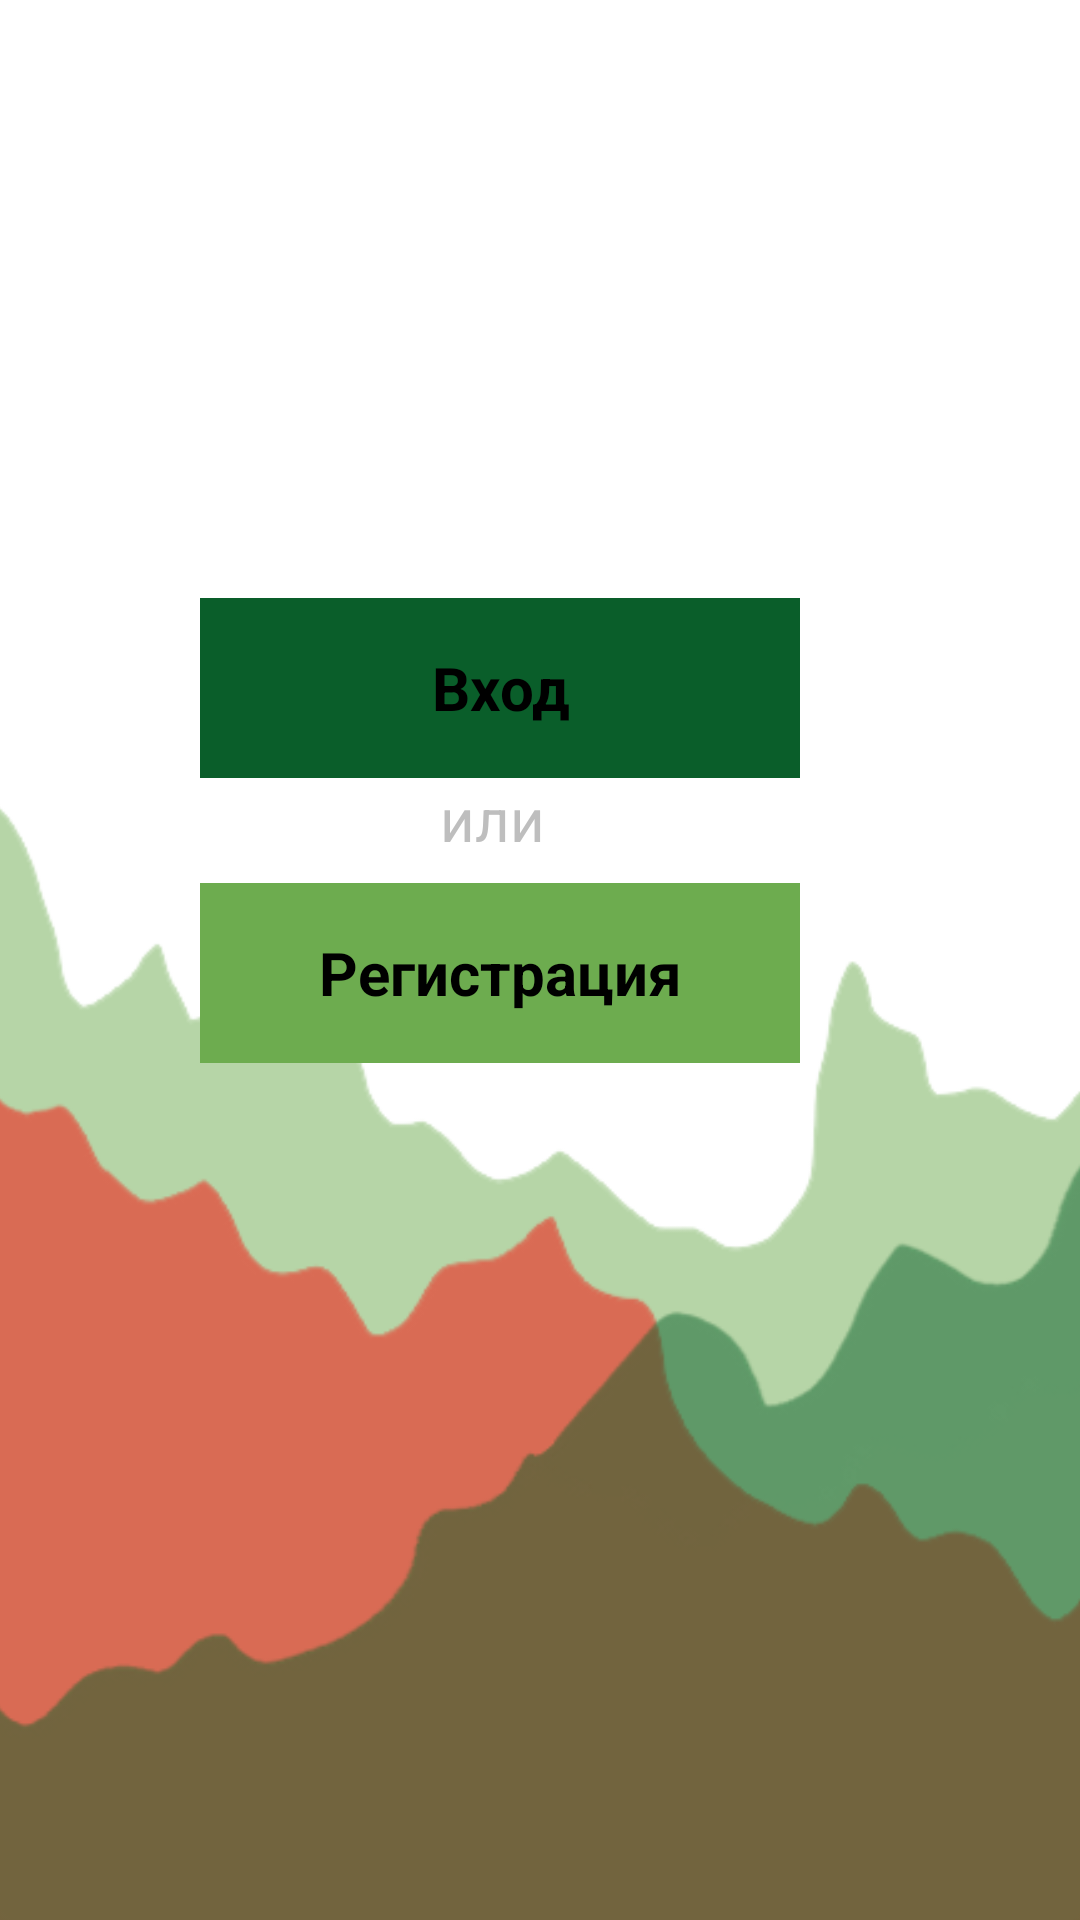

The Android layout XML behind this screen, and the referenced resources:
<!-- AndroidManifest.xml: application theme Theme.NextDay -->
<!-- res/layout/enter.xml -->
<?xml version="1.0" encoding="utf-8"?>
<androidx.constraintlayout.widget.ConstraintLayout xmlns:android="http://schemas.android.com/apk/res/android"
    xmlns:app="http://schemas.android.com/apk/res-auto"
    xmlns:tools="http://schemas.android.com/tools"
    android:layout_width="match_parent"
    android:layout_height="match_parent"
    android:theme="@android:style/Theme.Black.NoTitleBar"
    android:layout_gravity="center_horizontal">

    <ImageView
        android:id="@+id/imageView2"
        android:layout_width="417dp"
        android:layout_height="666dp"
        android:adjustViewBounds="true"
        app:layout_constraintBottom_toBottomOf="parent"
        app:layout_constraintEnd_toEndOf="parent"
        app:layout_constraintStart_toStartOf="parent"
        app:srcCompat="@mipmap/enter_backround" />

    <LinearLayout
        android:layout_width="363dp"
        android:layout_height="364dp"
        android:layout_marginTop="12dp"
        android:gravity="center"
        android:orientation="vertical"
        app:layout_constraintBottom_toBottomOf="parent"
        app:layout_constraintEnd_toEndOf="parent"
        app:layout_constraintHorizontal_bias="0.52"
        app:layout_constraintStart_toStartOf="@+id/imageView2"
        app:layout_constraintTop_toTopOf="parent"
        app:layout_constraintVertical_bias="0.315">

        <Button
            android:id="@+id/button"
            android:layout_width="200sp"
            android:layout_height="60sp"
            android:background="#0A5E2A"
            android:backgroundTint="#0A5E2A"
            android:text="@string/sign_in"
            android:textSize="20sp"
            android:textStyle="bold"
            tools:layout_editor_absoluteX="159dp"
            tools:layout_editor_absoluteY="339dp" />

        <TextView
            android:layout_width="40sp"
            android:layout_height="35sp"
            android:text="@string/or"
            android:textSize="20sp" />

        <Button
            android:id="@+id/button2"
            android:layout_width="200sp"
            android:layout_height="60sp"
            android:background="#6DAC4F"
            android:backgroundTint="#6DAC4F"
            android:text="@string/sign_up"
            android:textSize="20sp"
            android:textStyle="bold"
            tools:layout_editor_absoluteX="159dp"
            tools:layout_editor_absoluteY="339dp" />
    </LinearLayout>
</androidx.constraintlayout.widget.ConstraintLayout>
<!-- resources referenced by this layout -->
<resources>
  <!-- mipmap enter_backround: png bitmap (mipmap-xxxhdpi, 32253 bytes) -->
  <string name="or">или</string>
  <string name="sign_in">Вход</string>
  <string name="sign_up">Регистрация</string>
  <style name="Theme.NextDay" parent="Theme.MaterialComponents.DayNight.DarkActionBar">
          
          <item name="colorPrimary">@color/purple_500</item>
          <item name="colorPrimaryVariant">@color/purple_700</item>
          <item name="colorOnPrimary">@color/white</item>
          
          <item name="colorSecondary">@color/teal_200</item>
          <item name="colorSecondaryVariant">@color/teal_700</item>
          <item name="colorOnSecondary">@color/black</item>
          
          <item name="android:statusBarColor" tools:targetApi="l">?attr/colorPrimaryVariant</item>
          
      </style>
  <!-- not gathered from this repository: default colours our renderer supplied (Android Studio template values) -->
  <color name="purple_500">#FF6200EE</color>
  <color name="purple_700">#FF3700B3</color>
  <color name="teal_200">#FF03DAC5</color>
  <color name="teal_700">#FF018786</color>
  <color name="black">#FF000000</color>
  <color name="white">#FFFFFFFF</color>
</resources>
